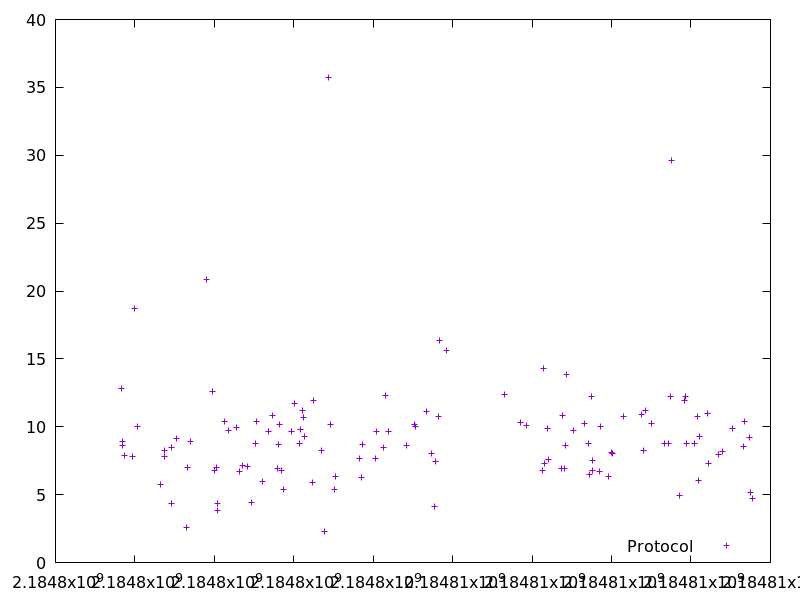

The file beside this chart, header and first rows:
2184797669.301613, 12.84035
2184797691, 8.888
2184797700, 8.596
2184797743, 7.913
2184797944, 7.826
2184797978, 18.69
2184798071, 10.03
2184798654, 5.767
2184798737, 8.294
2184798746, 7.806
2184798909, 8.486
2184798916, 4.325
2184799035, 9.135
2184799287, 2.561
2184799332, 7.036
2184799393, 8.944
2184799811, 20.85
2184799960, 12.58
2184800005, 6.801
2184800056, 6.974
2184800071, 4.331
2184800075, 3.802
2184800248, 10.39
2184800349, 9.75
2184800544, 9.92
2184800644, 6.701
2184800702, 7.128
2184800825, 7.072
2184800933, 4.462
2184801028, 8.754
2184801051, 10.36
2184801220, 5.983
2184801372, 9.622
2184801463, 10.81
2184801599, 6.908
2184801617, 8.712
2184801637, 10.13
2184801697, 6.792
2184801743, 5.35
2184801952, 9.625
2184802014, 11.71
2184802147, 8.768
2184802167, 9.793
2184802223, 11.23
2184802242, 10.7
2184802259, 9.278
2184802473, 5.93
2184802488, 11.93
2184802692, 8.281
2184802770, 2.304
2184802874, 35.76
2184802934, 10.21
2184803019, 5.396
2184803059, 6.345
2184803664, 7.672
2184803697, 6.285
2184803732, 8.704
2184804053, 7.631
2184804094, 9.687
2184804263, 8.446
2184804306, 12.34
... 63 more rows
